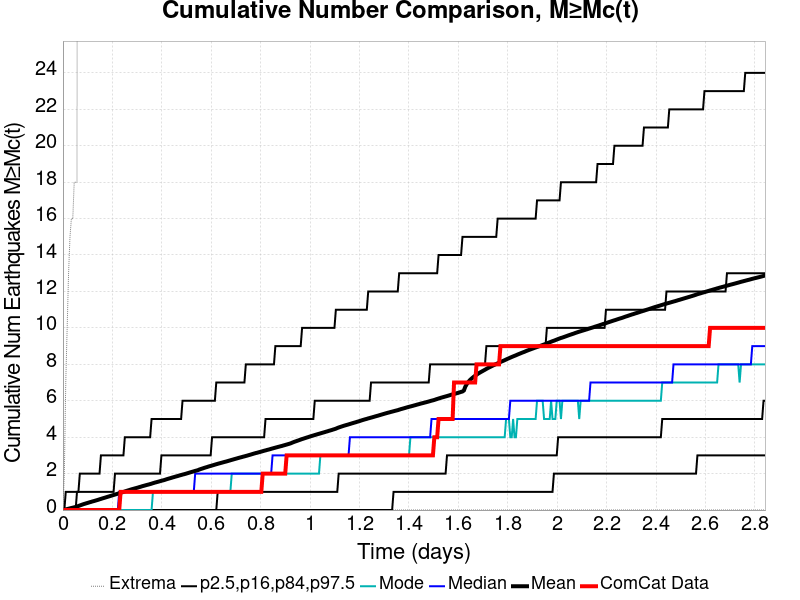

Source data for this figure (header and first rows):
Time (days), ComCat Data, Simulation Mean, Simulation Median, Simulation Mode, Simulation Minimum, Simulation Maximum, 2.5 %-ile, 16 %-ile, 84 %-ile, 97.5 %-ile
0.0, 0.0, 0.0, 0.0, 0.0, 0.0, 0.0, 0.0, 0.0, 0.0, 0.0
0.005694, 0.0, 0.019, 0.0, 0.0, 0.0, 2.0, 0.0, 0.0, 0.0, 0.0
0.01139, 0.0, 0.0372, 0.0, 0.0, 0.0, 7.0, 0.0, 0.0, 0.0, 1.0
0.01708, 0.0, 0.0554, 0.0, 0.0, 0.0, 10.0, 0.0, 0.0, 0.0, 1.0
0.02277, 0.0, 0.0755, 0.0, 0.0, 0.0, 13.0, 0.0, 0.0, 0.0, 1.0
0.02847, 0.0, 0.0939, 0.0, 0.0, 0.0, 15.0, 0.0, 0.0, 0.0, 1.0
0.03416, 0.0, 0.1129, 0.0, 0.0, 0.0, 16.0, 0.0, 0.0, 0.0, 1.0
0.03986, 0.0, 0.1314, 0.0, 0.0, 0.0, 16.0, 0.0, 0.0, 0.0, 1.0
0.04555, 0.0, 0.1493, 0.0, 0.0, 0.0, 18.0, 0.0, 0.0, 0.0, 1.0
0.05124, 0.0, 0.1692, 0.0, 0.0, 0.0, 18.0, 0.0, 0.0, 0.0, 1.0
0.05694, 0.0, 0.1914, 0.0, 0.0, 0.0, 18.0, 0.0, 0.0, 1.0, 1.0
0.06263, 0.0, 0.2241, 0.0, 0.0, 0.0, 121.0, 0.0, 0.0, 1.0, 1.0
0.06832, 0.0, 0.2511, 0.0, 0.0, 0.0, 206.0, 0.0, 0.0, 1.0, 2.0
0.07402, 0.0, 0.2804, 0.0, 0.0, 0.0, 274.0, 0.0, 0.0, 1.0, 2.0
0.07971, 0.0, 0.307, 0.0, 0.0, 0.0, 333.0, 0.0, 0.0, 1.0, 2.0
0.0854, 0.0, 0.3329, 0.0, 0.0, 0.0, 384.0, 0.0, 0.0, 1.0, 2.0
0.0911, 0.0, 0.3574, 0.0, 0.0, 0.0, 431.0, 0.0, 0.0, 1.0, 2.0
0.09679, 0.0, 0.3798, 0.0, 0.0, 0.0, 452.0, 0.0, 0.0, 1.0, 2.0
0.1025, 0.0, 0.4032, 0.0, 0.0, 0.0, 482.0, 0.0, 0.0, 1.0, 2.0
0.1082, 0.0, 0.4278, 0.0, 0.0, 0.0, 509.0, 0.0, 0.0, 1.0, 2.0
0.1139, 0.0, 0.4496, 0.0, 0.0, 0.0, 544.0, 0.0, 0.0, 1.0, 2.0
0.1196, 0.0, 0.4737, 0.0, 0.0, 0.0, 560.0, 0.0, 0.0, 1.0, 2.0
0.1253, 0.0, 0.4944, 0.0, 0.0, 0.0, 574.0, 0.0, 0.0, 1.0, 2.0
0.131, 0.0, 0.5165, 0.0, 0.0, 0.0, 584.0, 0.0, 0.0, 1.0, 2.0
0.1366, 0.0, 0.5398, 0.0, 0.0, 0.0, 603.0, 0.0, 0.0, 1.0, 2.0
0.1423, 0.0, 0.5624, 0.0, 0.0, 0.0, 614.0, 0.0, 0.0, 1.0, 2.0
0.148, 0.0, 0.5889, 0.0, 0.0, 0.0, 637.0, 0.0, 0.0, 1.0, 2.0
0.1537, 0.0, 0.6134, 0.0, 0.0, 0.0, 656.0, 0.0, 0.0, 1.0, 3.0
0.1594, 0.0, 0.6386, 0.0, 0.0, 0.0, 669.0, 0.0, 0.0, 1.0, 3.0
0.1651, 0.0, 0.6611, 0.0, 0.0, 0.0, 682.0, 0.0, 0.0, 1.0, 3.0
0.1708, 0.0, 0.6847, 0.0, 0.0, 0.0, 695.0, 0.0, 0.0, 1.0, 3.0
0.1765, 0.0, 0.7082, 0.0, 0.0, 0.0, 706.0, 0.0, 0.0, 1.0, 3.0
0.1822, 0.0, 0.7332, 0.0, 0.0, 0.0, 717.0, 0.0, 0.0, 1.0, 3.0
0.1879, 0.0, 0.756, 0.0, 0.0, 0.0, 725.0, 0.0, 0.0, 1.0, 3.0
0.1936, 0.0, 0.7793, 0.0, 0.0, 0.0, 743.0, 0.0, 0.0, 1.0, 3.0
0.1993, 0.0, 0.8036, 0.0, 0.0, 0.0, 749.0, 0.0, 0.0, 1.0, 3.0
0.205, 0.0, 0.8277, 0.0, 0.0, 0.0, 755.0, 0.0, 0.0, 1.0, 3.0
0.2107, 0.0, 0.8518, 0.0, 0.0, 0.0, 763.0, 0.0, 0.0, 2.0, 3.0
0.2164, 0.0, 0.8757, 0.0, 0.0, 0.0, 775.0, 0.0, 0.0, 2.0, 3.0
0.2221, 0.0, 0.9001, 0.0, 0.0, 0.0, 782.0, 0.0, 0.0, 2.0, 3.0
0.2277, 0.0, 0.9244, 1.0, 0.0, 0.0, 791.0, 0.0, 0.0, 2.0, 3.0
0.2334, 1.0, 0.9498, 1.0, 0.0, 0.0, 798.0, 0.0, 0.0, 2.0, 3.0
0.2391, 1.0, 0.972, 1.0, 0.0, 0.0, 806.0, 0.0, 0.0, 2.0, 3.0
0.2448, 1.0, 0.994, 1.0, 0.0, 0.0, 812.0, 0.0, 0.0, 2.0, 3.0
0.2505, 1.0, 1.023, 1.0, 0.0, 0.0, 819.0, 0.0, 0.0, 2.0, 4.0
0.2562, 1.0, 1.049, 1.0, 0.0, 0.0, 821.0, 0.0, 0.0, 2.0, 4.0
0.2619, 1.0, 1.072, 1.0, 0.0, 0.0, 829.0, 0.0, 0.0, 2.0, 4.0
0.2676, 1.0, 1.096, 1.0, 0.0, 0.0, 837.0, 0.0, 0.0, 2.0, 4.0
0.2733, 1.0, 1.121, 1.0, 0.0, 0.0, 846.0, 0.0, 0.0, 2.0, 4.0
0.279, 1.0, 1.144, 1.0, 0.0, 0.0, 851.0, 0.0, 0.0, 2.0, 4.0
0.2847, 1.0, 1.165, 1.0, 0.0, 0.0, 858.0, 0.0, 0.0, 2.0, 4.0
0.2904, 1.0, 1.187, 1.0, 0.0, 0.0, 871.0, 0.0, 0.0, 2.0, 4.0
0.2961, 1.0, 1.208, 1.0, 0.0, 0.0, 881.0, 0.0, 0.0, 2.0, 4.0
0.3018, 1.0, 1.229, 1.0, 0.0, 0.0, 887.0, 0.0, 0.0, 2.0, 4.0
0.3075, 1.0, 1.253, 1.0, 0.0, 0.0, 896.0, 0.0, 0.0, 2.0, 4.0
0.3131, 1.0, 1.275, 1.0, 0.0, 0.0, 903.0, 0.0, 0.0, 2.0, 4.0
0.3188, 1.0, 1.3, 1.0, 0.0, 0.0, 910.0, 0.0, 0.0, 2.0, 4.0
0.3245, 1.0, 1.322, 1.0, 0.0, 0.0, 917.0, 0.0, 0.0, 2.0, 4.0
0.3302, 1.0, 1.343, 1.0, 0.0, 0.0, 922.0, 0.0, 0.0, 2.0, 4.0
0.3359, 1.0, 1.364, 1.0, 0.0, 0.0, 925.0, 0.0, 0.0, 2.0, 4.0
... 440 more rows
